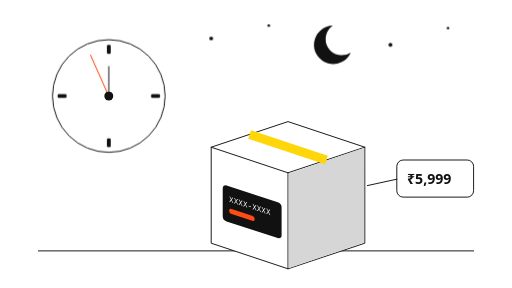
t = 0.00 s
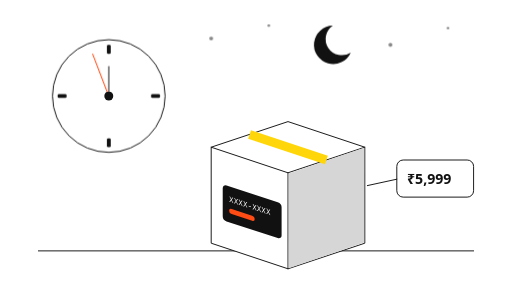
t = 0.75 s
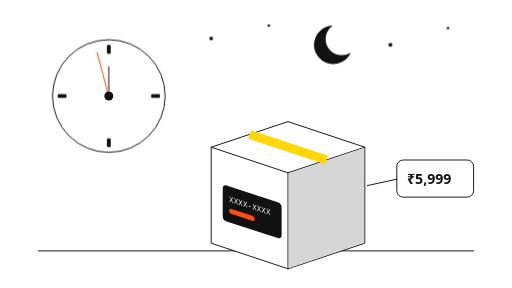
t = 2.25 s
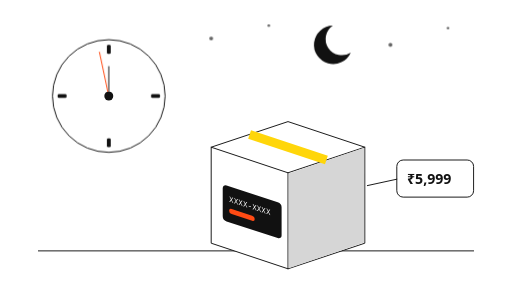
t = 3.00 s
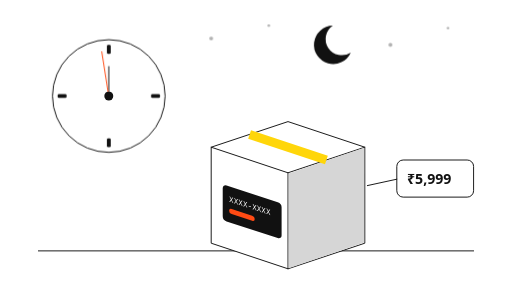
t = 3.75 s
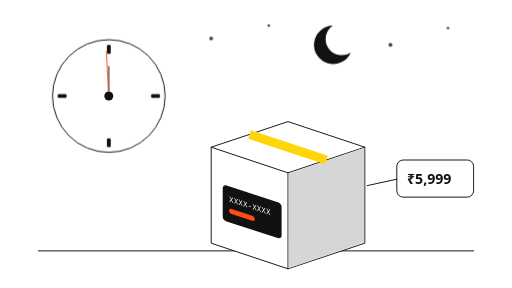
t = 5.25 s

The animated SVG that drew these frames (rendered in a browser with its animation timeline set to each time). Animation: 2 CSS @keyframes rules; one cycle of 6.00 s, repeats indefinitely.

<svg xmlns="http://www.w3.org/2000/svg" viewBox="0 0 800 450">
<style>
.il-paper{fill:#fff;stroke:#111;stroke-width:1.5}.il-line{fill:none;stroke:#111;stroke-width:1.5;stroke-linecap:round;stroke-linejoin:round}
.il-ink{fill:#111}.il-mute{fill:#D6D6D6}.il-white{fill:#fff}.il-acc{fill:#1F3BFF}.il-hot{fill:#FF4B14}
.il-mono{font-family:"Noto Sans Mono",ui-monospace,monospace;font-weight:500}
.il-sans{font-family:"Noto Sans","Segoe UI",system-ui,sans-serif;font-weight:700}
@media (prefers-reduced-motion:no-preference){.hand{animation:h 6s linear infinite;transform-box:view-box;transform-origin:170px 150px}.star{animation:t 2.4s ease-in-out infinite}}
@keyframes h{from{transform:rotate(-24deg)}to{transform:rotate(0)}}
@keyframes t{0%,100%{opacity:1}50%{opacity:.3}}
</style>

<!-- night sky -->
<g class="star"><circle class="il-ink" cx="330" cy="60" r="3"/><circle class="il-ink" cx="420" cy="40" r="2"/><circle class="il-ink" cx="610" cy="70" r="3"/><circle class="il-ink" cx="700" cy="44" r="2"/></g>
<path class="il-ink" d="M520 40A30 30 0 1 0 548 82A24 24 0 1 1 520 40Z"/>

<!-- clock near midnight -->
<circle class="il-paper" cx="170" cy="150" r="88"/>
<g class="il-ink"><rect x="167" y="70" width="6" height="14" rx="2"/><rect x="167" y="216" width="6" height="14" rx="2"/><rect x="90" y="147" width="14" height="6" rx="2"/><rect x="236" y="147" width="14" height="6" rx="2"/></g>
<path class="il-line" d="M170 150L170 104" stroke-width="6"/>
<g class="hand"><path class="il-line" d="M170 150L170 80" stroke-width="3.5" style="stroke:#FF4B14"/></g>
<circle class="il-ink" cx="170" cy="150" r="7"/>

<!-- door threshold -->
<path class="il-line" d="M60 392H740" stroke-width="2.5"/>

<!-- the box -->
<g transform="translate(330 170)">
  <path class="il-paper" d="M0 60L120 20L240 60V210L120 250L0 210Z"/>
  <path class="il-line" d="M0 60L120 100L240 60M120 100V250"/>
  <path class="il-mute" d="M121 101L239 61V209L121 249Z"/>
  <!-- code card poking out -->
  <g transform="translate(18 118) skewY(18)">
    <rect class="il-ink" x="0" y="0" width="92" height="56" rx="6"/>
    <text class="il-mono" x="10" y="24" font-size="12" fill="#fff">XXXX-XXXX</text>
    <rect class="il-hot" x="10" y="34" width="40" height="8" rx="4"/>
  </g>
  <!-- delivery tape -->
  <path d="M60 40L180 80" stroke="#FFD60A" stroke-width="14"/>
</g>

<!-- delivery bag tag -->
<g transform="translate(620 250)">
  <rect class="il-paper" x="0" y="0" width="120" height="58" rx="10"/>
  <text class="il-sans il-ink" x="16" y="37" font-size="22">₹5,999</text>
</g>
<path class="il-line" d="M620 280L574 290"/>
</svg>
